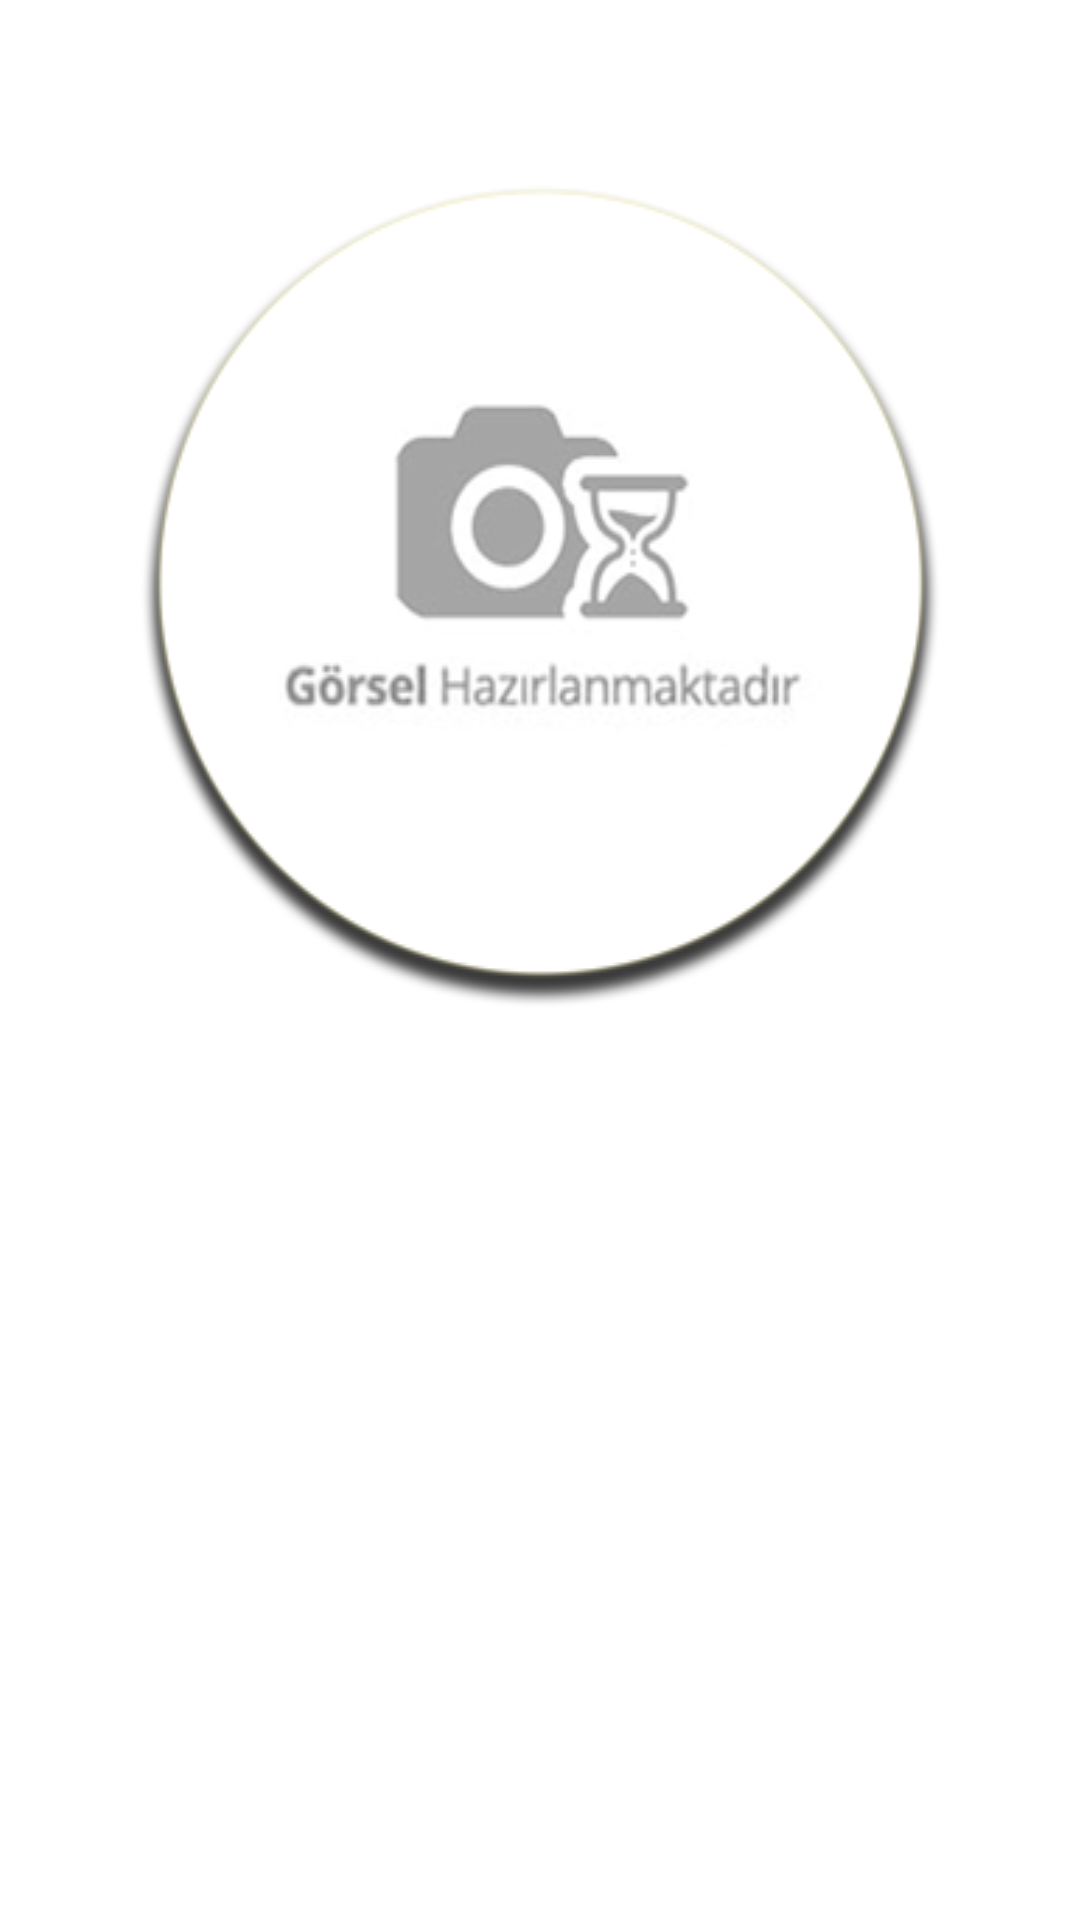

Layout XML and referenced resources for this Android screen:
<!-- AndroidManifest.xml: application theme Theme.App.SplashScreen -->
<!-- res/layout/fragment_dm_component.xml -->
<?xml version="1.0" encoding="utf-8"?>
<ScrollView xmlns:android="http://schemas.android.com/apk/res/android"
    xmlns:app="http://schemas.android.com/apk/res-auto"
    xmlns:tools="http://schemas.android.com/tools"
    android:layout_width="match_parent"
    android:layout_height="wrap_content">

    <androidx.constraintlayout.widget.ConstraintLayout
        android:layout_width="match_parent"
        android:padding="@dimen/dp10"
        android:layout_height="wrap_content">

        <ImageView
            android:id="@+id/iv_component"
            android:layout_width="0dp"
            android:layout_height="wrap_content"
            android:background="@drawable/no_image"
            app:layout_constraintDimensionRatio="1:1"
            app:layout_constraintEnd_toEndOf="parent"
            app:layout_constraintStart_toStartOf="parent"
            app:layout_constraintTop_toTopOf="parent"
            tools:ignore="ContentDescription" />

        <androidx.recyclerview.widget.RecyclerView
            android:id="@+id/recyclerComponent"
            android:layout_width="0dp"
            android:layout_height="wrap_content"
            android:layout_marginStart="@dimen/dp10"
            android:layout_marginEnd="@dimen/dp10"
            android:layout_marginBottom="@dimen/dp30"
            app:layout_constraintBottom_toBottomOf="parent"
            app:layout_constraintEnd_toEndOf="@id/iv_component"
            app:layout_constraintStart_toStartOf="@id/iv_component"
            app:layout_constraintTop_toBottomOf="@id/iv_component" />

    </androidx.constraintlayout.widget.ConstraintLayout>


</ScrollView>
<!-- resources referenced by this layout -->
<resources>
  <dimen name="dp10">10dp</dimen>
  <dimen name="dp30">30dp</dimen>
  <!-- drawable no_image: png bitmap (drawable, 34852 bytes) -->
  <style name="Theme.App.SplashScreen" parent="Theme.SplashScreen">
          <item name="windowSplashScreenBackground">@color/color_neutral_95</item>
          <item name="windowSplashScreenAnimatedIcon">@drawable/app_icon</item>
          <item name="postSplashScreenTheme">@style/Theme.CuYemekhane</item>
      </style>
  <color name="color_neutral_95">#f2f2f2</color>
  <!-- drawable app_icon: png bitmap (drawable, 13620 bytes) -->
  <style name="Theme.CuYemekhane" parent="Theme.Material3.DayNight.NoActionBar">
          <item name="android:statusBarColor">@color/color_primary_10</item>
          
          <item name="colorPrimary">@color/color_primary_10</item>
          <item name="colorOnPrimary">@color/color_neutral_95</item>
          <item name="colorPrimaryContainer">@color/color_primary_90</item>
          <item name="colorOnPrimaryContainer">@color/color_neutral_10</item>
          
          <item name="colorSecondary">@color/color_secondary_10</item>
          <item name="colorOnSecondary">@color/color_neutral_90</item>
          <item name="colorSecondaryContainer">@color/color_secondary_80</item>
          <item name="colorOnSecondaryContainer">@color/color_secondary_10</item>
  
          
          <item name="colorError">@color/color_error_40</item>
          <item name="colorOnError">@color/white</item>
          <item name="colorErrorContainer">@color/color_error_90</item>
          <item name="colorOnErrorContainer">@color/color_error_10</item>
  
          
          <item name="colorBackground">@color/color_neutral_95</item>
          <item name="colorOnBackground">@color/color_neutral_0</item>
          <item name="colorSurface">@color/color_secondary_10</item>
          <item name="colorOnSurface">@color/color_neutral_10</item>
          <item name="colorSurfaceVariant">@color/color_neutral_90</item>
          <item name="colorOnSurfaceVariant">@color/color_neutral_85</item>
          <item name="colorSurfaceInverse">@color/color_neutral_95</item>
          <item name="colorOnSurfaceInverse">@color/color_neutral_5</item>
          <item name="colorOutline">@color/color_neutral_30</item>
  
          
          <item name="colorWhiteCustom">@color/white</item>
          <item name="colorBlackCustom">@color/black</item>
          <item name="colorBlueGoogleCustom">@color/blue_google</item>
  
          
          <item name="circularProgressIndicatorStyle">@style/Widget.App.CircularProgressIndicator
          </item>
      </style>
  <color name="color_primary_10">#00421c</color>
  <color name="color_primary_90">#ccffe1</color>
  <color name="color_neutral_10">#1a1a1a</color>
  <color name="color_secondary_10">#062d12</color>
  <color name="color_neutral_90">#e6e6e6</color>
  <color name="color_secondary_80">#a5f3bc</color>
  <color name="color_error_40">#b3261e</color>
  <color name="white">#FFFFFFFF</color>
  <color name="color_error_90">#f8d5d3</color>
  <color name="color_error_10">#2c0907</color>
  <color name="color_neutral_0">#121212</color>
  <color name="color_neutral_85">#d9d9d9</color>
  <color name="color_neutral_5">#0d0d0d</color>
  <color name="color_neutral_30">#4d4d4d</color>
  <color name="black">#FF000000</color>
  <color name="blue_google">#1581ff</color>
  <style name="Widget.App.CircularProgressIndicator" parent="Widget.Material3.CircularProgressIndicator">
          <item name="materialThemeOverlay">@style/ThemeOverlay.App.CircularProgressIndicator</item>
          <item name="trackThickness">20dp</item>
      </style>
  <style name="ThemeOverlay.App.CircularProgressIndicator" parent="">
          <item name="android:indeterminate">true</item>
          <item name="colorPrimary">@color/color_secondary_40</item>
      </style>
  <color name="color_secondary_40">#18b447</color>
</resources>
